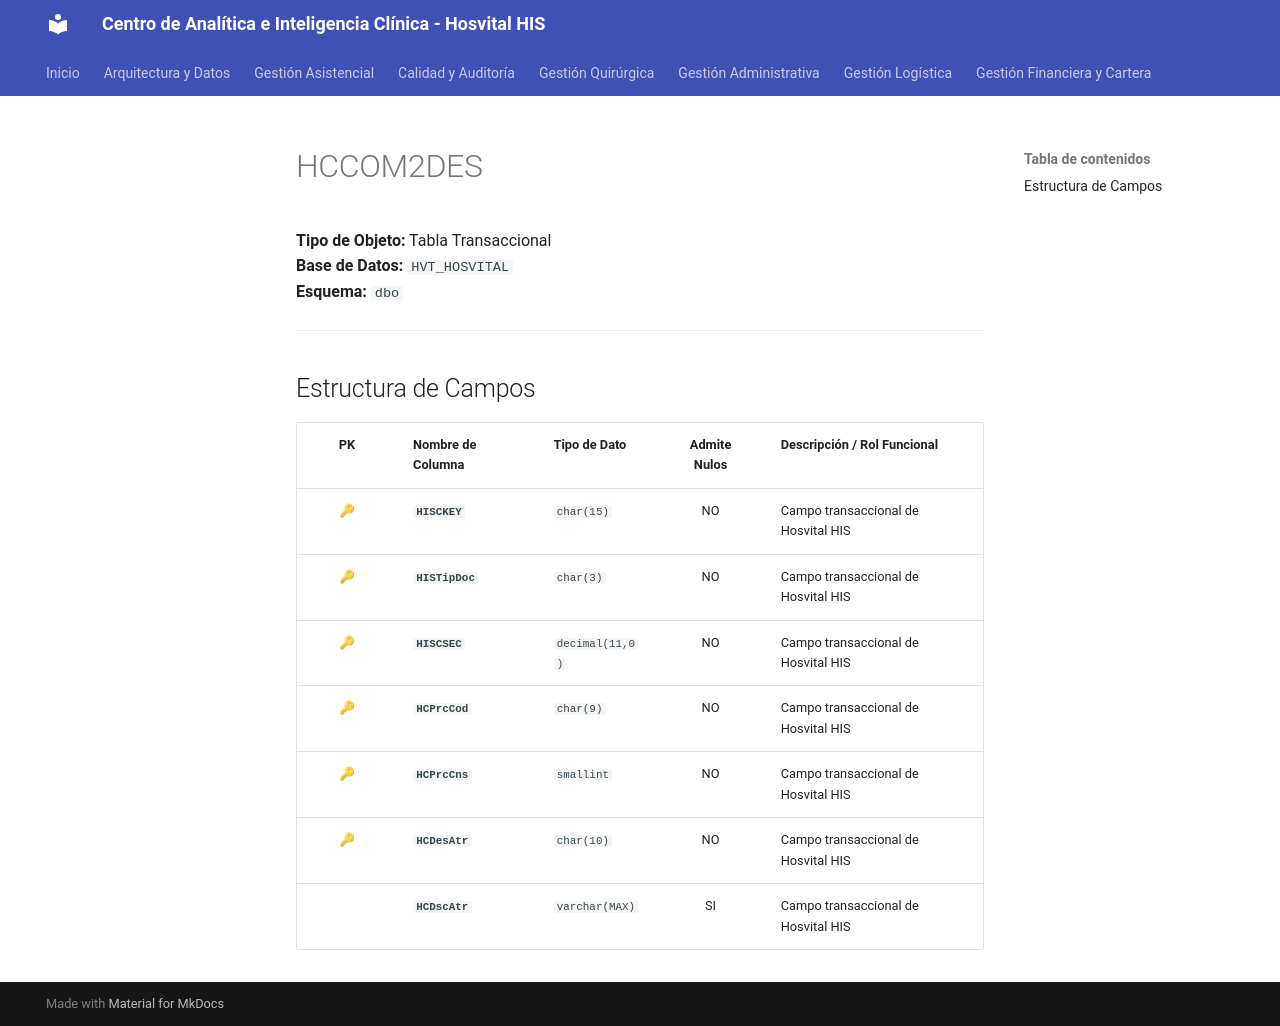

repository: SoporteSaludtech/superset-docs · page: diccionario-general/HCCOM2DES/index.html · generator: mkdocs

# HCCOM2DES

**Tipo de Objeto:** Tabla Transaccional  
**Base de Datos:** `HVT_HOSVITAL`  
**Esquema:** `dbo`

---

## Estructura de Campos

| PK | Nombre de Columna | Tipo de Dato | Admite Nulos | Descripción / Rol Funcional |
| :-: | :--- | :--- | :-: | :--- |
| 🔑 | **`HISCKEY`** | `char(15)` | NO | Campo transaccional de Hosvital HIS |
| 🔑 | **`HISTipDoc`** | `char(3)` | NO | Campo transaccional de Hosvital HIS |
| 🔑 | **`HISCSEC`** | `decimal(11,0)` | NO | Campo transaccional de Hosvital HIS |
| 🔑 | **`HCPrcCod`** | `char(9)` | NO | Campo transaccional de Hosvital HIS |
| 🔑 | **`HCPrcCns`** | `smallint` | NO | Campo transaccional de Hosvital HIS |
| 🔑 | **`HCDesAtr`** | `char(10)` | NO | Campo transaccional de Hosvital HIS |
|  | **`HCDscAtr`** | `varchar(MAX)` | SI | Campo transaccional de Hosvital HIS |
